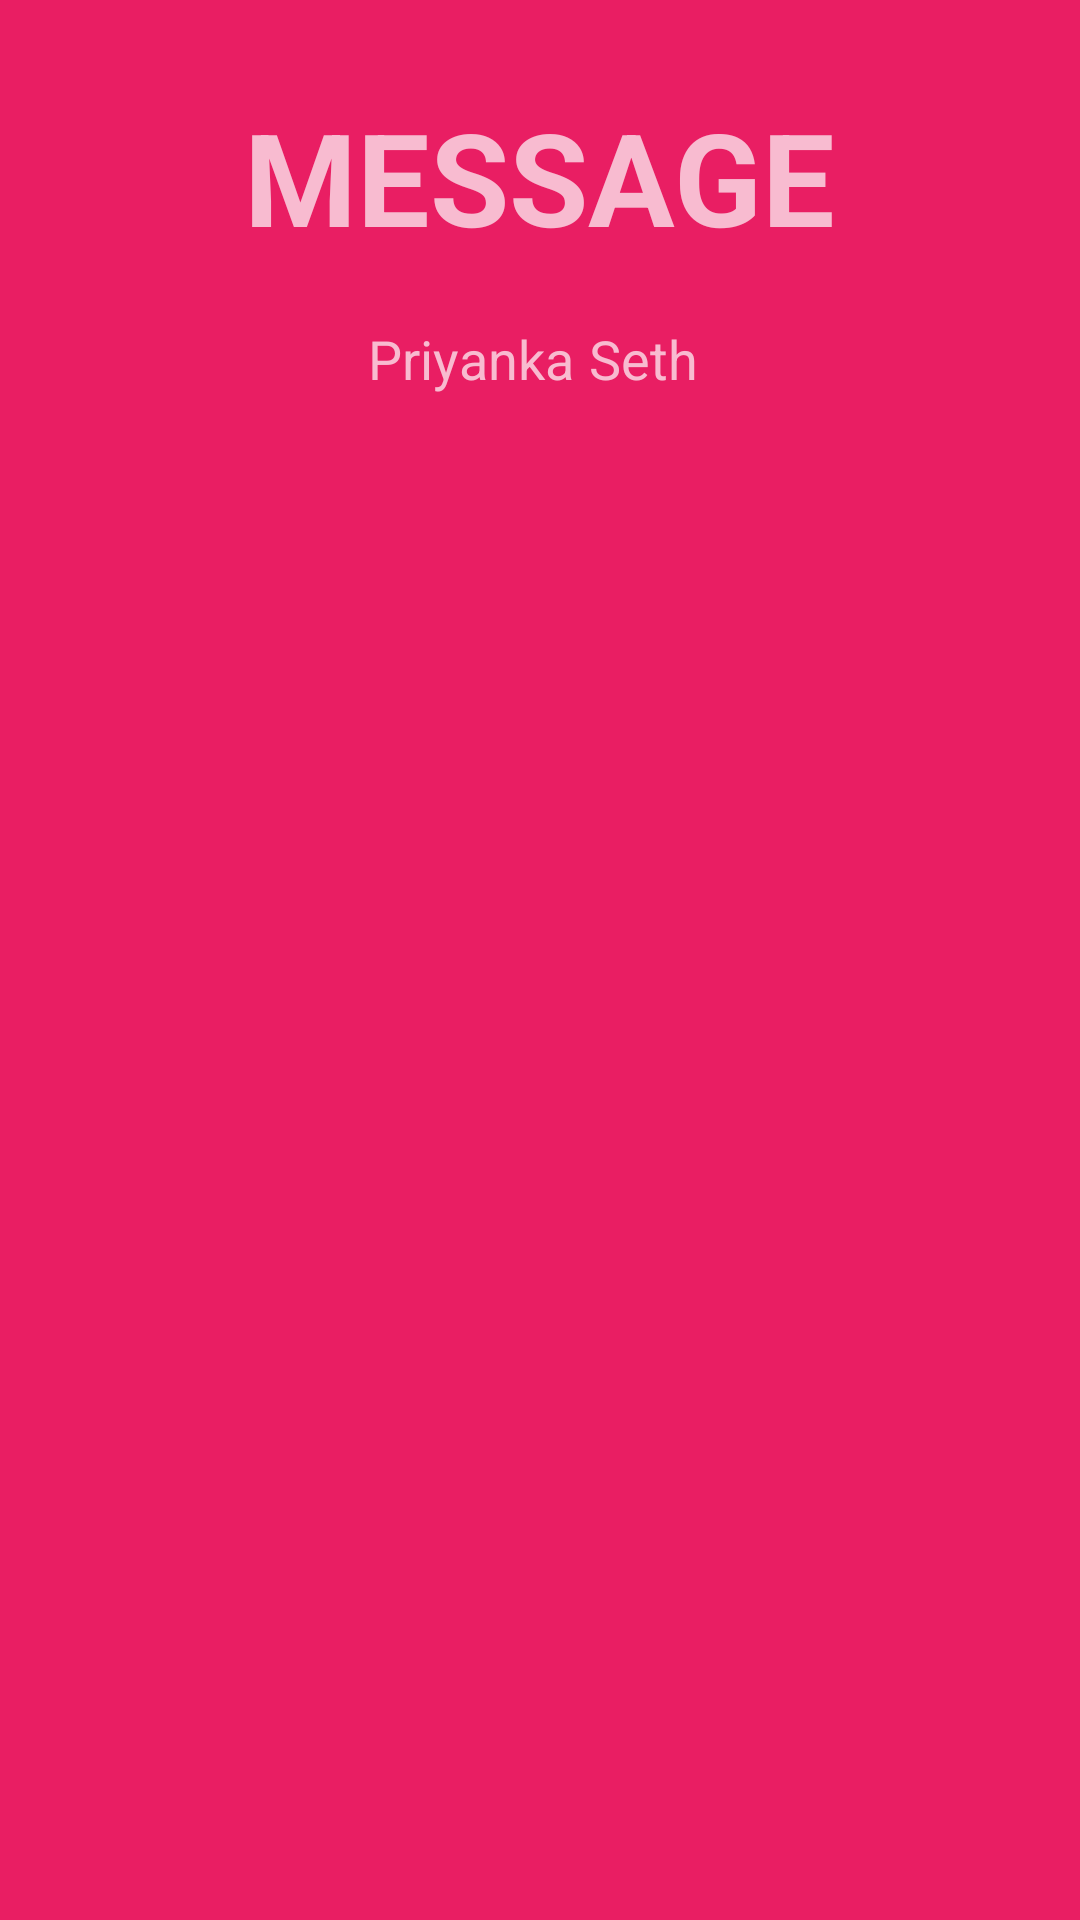

Here is an Android app screen rendered from its layout file. Give the layout XML and the strings, colors and styles it references.
<!-- AndroidManifest.xml: application theme AppTheme -->
<!-- res/layout/fragment_preview.xml -->
<RelativeLayout xmlns:android="http://schemas.android.com/apk/res/android"
    xmlns:tools="http://schemas.android.com/tools"
    android:layout_width="match_parent"
    android:layout_height="match_parent"
    android:background="#E91E63"
    android:paddingBottom="@dimen/activity_vertical_margin"
    android:paddingLeft="@dimen/activity_horizontal_margin"
    android:paddingRight="@dimen/activity_horizontal_margin"
    android:paddingTop="@dimen/activity_vertical_margin"
    tools:context="com.droidandme.birthdayapp.activity.AddMessageActivity$PreviewFragment">

    <TextView
        android:id="@+id/fragment_preview_message"
        android:layout_width="wrap_content"
        android:layout_height="wrap_content"
        android:layout_alignParentTop="true"
        android:layout_centerHorizontal="true"
        android:gravity="center"
        android:paddingTop="30dp"
        android:text="MESSAGE"
        android:textAppearance="?android:attr/textAppearanceLarge"
        android:textColor="#F8BBD0"
        android:textSize="43sp"
        android:textStyle="bold" />

    <LinearLayout
        android:layout_width="match_parent"
        android:layout_height="wrap_content"
        android:layout_below="@+id/fragment_preview_message"
        android:gravity="center"
        android:orientation="horizontal"
        android:paddingTop="20dp">

        <TextView
            android:id="@+id/fragment_preview_first_name"
            android:layout_width="wrap_content"
            android:layout_height="wrap_content"
            android:text="Priyanka"
            android:textAppearance="?android:attr/textAppearanceMedium"
            android:textColor="#F8BBD0" />

        <TextView
            android:id="@+id/fragment_preview_last_name"
            android:layout_width="wrap_content"
            android:layout_height="wrap_content"
            android:paddingLeft="5dp"
            android:text="Seth "
            android:textAppearance="?android:attr/textAppearanceMedium"
            android:textColor="#F8BBD0" />
    </LinearLayout>
</RelativeLayout>
<!-- resources referenced by this layout -->
<resources>
  <style name="AppTheme" parent="@android:style/Theme.Holo.Light">
          <item name="android:actionBarStyle">@style/MyActionBar</item>
      </style>
  <style name="MyActionBar" parent="@android:style/Widget.Holo.Light.ActionBar">
          <item name="android:background">#C2185B</item>
      </style>
</resources>
